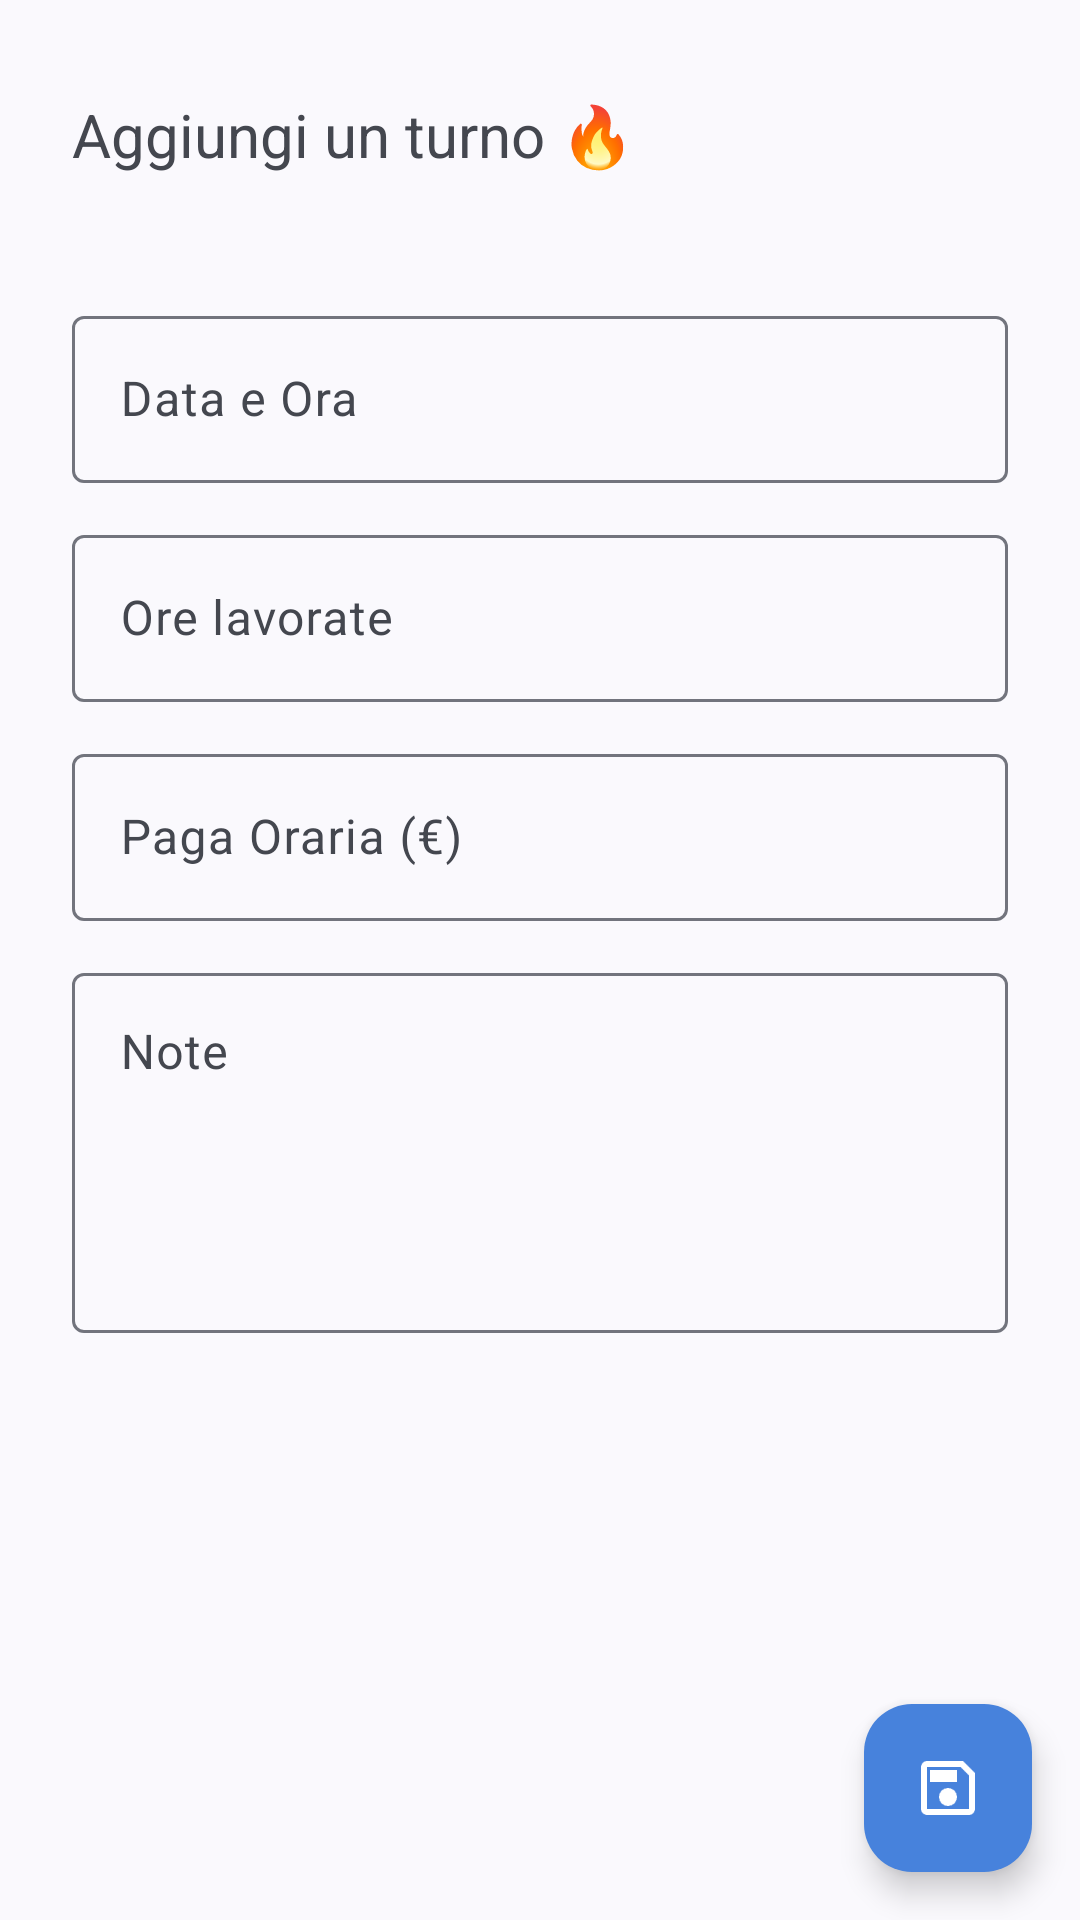

The Android layout XML behind this screen, and the referenced resources:
<!-- AndroidManifest.xml: application theme Theme.ShiftManager -->
<!-- res/layout/activity_add_shift.xml -->
<?xml version="1.0" encoding="utf-8"?>
<FrameLayout
    xmlns:android="http://schemas.android.com/apk/res/android"
    xmlns:app="http://schemas.android.com/apk/res-auto"
    xmlns:tools="http://schemas.android.com/tools"
    android:layout_width="match_parent"
    android:layout_height="match_parent"
    tools:context=".AddShiftActivity">

    <TextView
        android:layout_width="match_parent"
        android:layout_height="50dp"
        android:layout_marginStart="24dp"
        android:layout_marginTop="20dp"
        android:layout_marginEnd="24dp"
        android:gravity="center|left"
        android:text="Aggiungi un turno 🔥"
        android:textSize="20sp" />

    
    <LinearLayout
        android:layout_width="match_parent"
        android:layout_height="wrap_content"
        android:orientation="vertical"
        android:gravity="center"
        android:layout_marginRight="24dp"
        android:layout_marginLeft="24dp"
        android:layout_marginTop="100dp">

        
        <com.google.android.material.textfield.TextInputLayout
            android:layout_width="match_parent"
            android:layout_height="wrap_content"
            android:hint="Data e Ora">

            <com.google.android.material.textfield.TextInputEditText
                android:id="@+id/et_DataOra"
                android:layout_width="match_parent"
                android:layout_height="wrap_content"
                android:focusable="false"
                android:clickable="true"/>
        </com.google.android.material.textfield.TextInputLayout>

        
        <com.google.android.material.textfield.TextInputLayout
            android:layout_width="match_parent"
            android:layout_height="wrap_content"
            android:layout_marginTop="12dp"
            android:hint="Ore lavorate">

            <com.google.android.material.textfield.TextInputEditText
                android:id="@+id/et_OreLavorate"
                android:layout_width="match_parent"
                android:layout_height="wrap_content"
                android:inputType="numberDecimal"/>
        </com.google.android.material.textfield.TextInputLayout>

        
        <com.google.android.material.textfield.TextInputLayout
            android:layout_width="match_parent"
            android:layout_height="wrap_content"
            android:layout_marginTop="12dp"
            android:hint="Paga Oraria (€)">

            <com.google.android.material.textfield.TextInputEditText
                android:id="@+id/et_PagaOraria"
                android:layout_width="match_parent"
                android:layout_height="wrap_content"
                android:inputType="numberDecimal"/>
        </com.google.android.material.textfield.TextInputLayout>

        
        <com.google.android.material.textfield.TextInputLayout
            android:layout_width="match_parent"
            android:layout_height="wrap_content"
            android:layout_marginTop="12dp"
            android:hint="Note">

            <com.google.android.material.textfield.TextInputEditText
                android:id="@+id/et_Note"
                android:layout_width="match_parent"
                android:layout_height="120dp"
                android:gravity="top"
                android:inputType="textMultiLine"
                android:minLines="4"/>
        </com.google.android.material.textfield.TextInputLayout>

    </LinearLayout>

    
    <com.google.android.material.floatingactionbutton.FloatingActionButton
        android:id="@+id/fab_SalvaTurno"
        android:layout_width="wrap_content"
        android:layout_height="wrap_content"
        android:layout_margin="16dp"
        android:layout_gravity="bottom|end"
        app:srcCompat="@drawable/ic_save"
        app:backgroundTint="@color/button_color"
        app:tint="@color/white"/>

</FrameLayout>
<!-- resources referenced by this layout -->
<resources>
  <color name="button_color">#4782DC</color>
  <color name="white">#FFFFFFFF</color>
  <!-- drawable ic_save: png bitmap (drawable, 934 bytes) -->
  <style name="Theme.ShiftManager" parent="Theme.Material3.DynamicColors.Light.NoActionBar">
          
          <item name="windowActionBar">false</item>
          <item name="windowNoTitle">true</item>
  
          
          <item name="colorPrimary">@color/title_text_color</item>
          <item name="colorPrimaryVariant">@color/button_color</item>
          <item name="colorOnPrimary">@color/white</item>
          <item name="colorSecondary">@color/button_outline_color</item>
          <item name="backgroundColor">@color/white</item>
          <item name="colorOnBackground">@color/black</item>
      </style>
  <color name="title_text_color">#4782DC</color>
  <color name="button_outline_color">#3700B3</color>
  <color name="black">#FF000000</color>
</resources>
